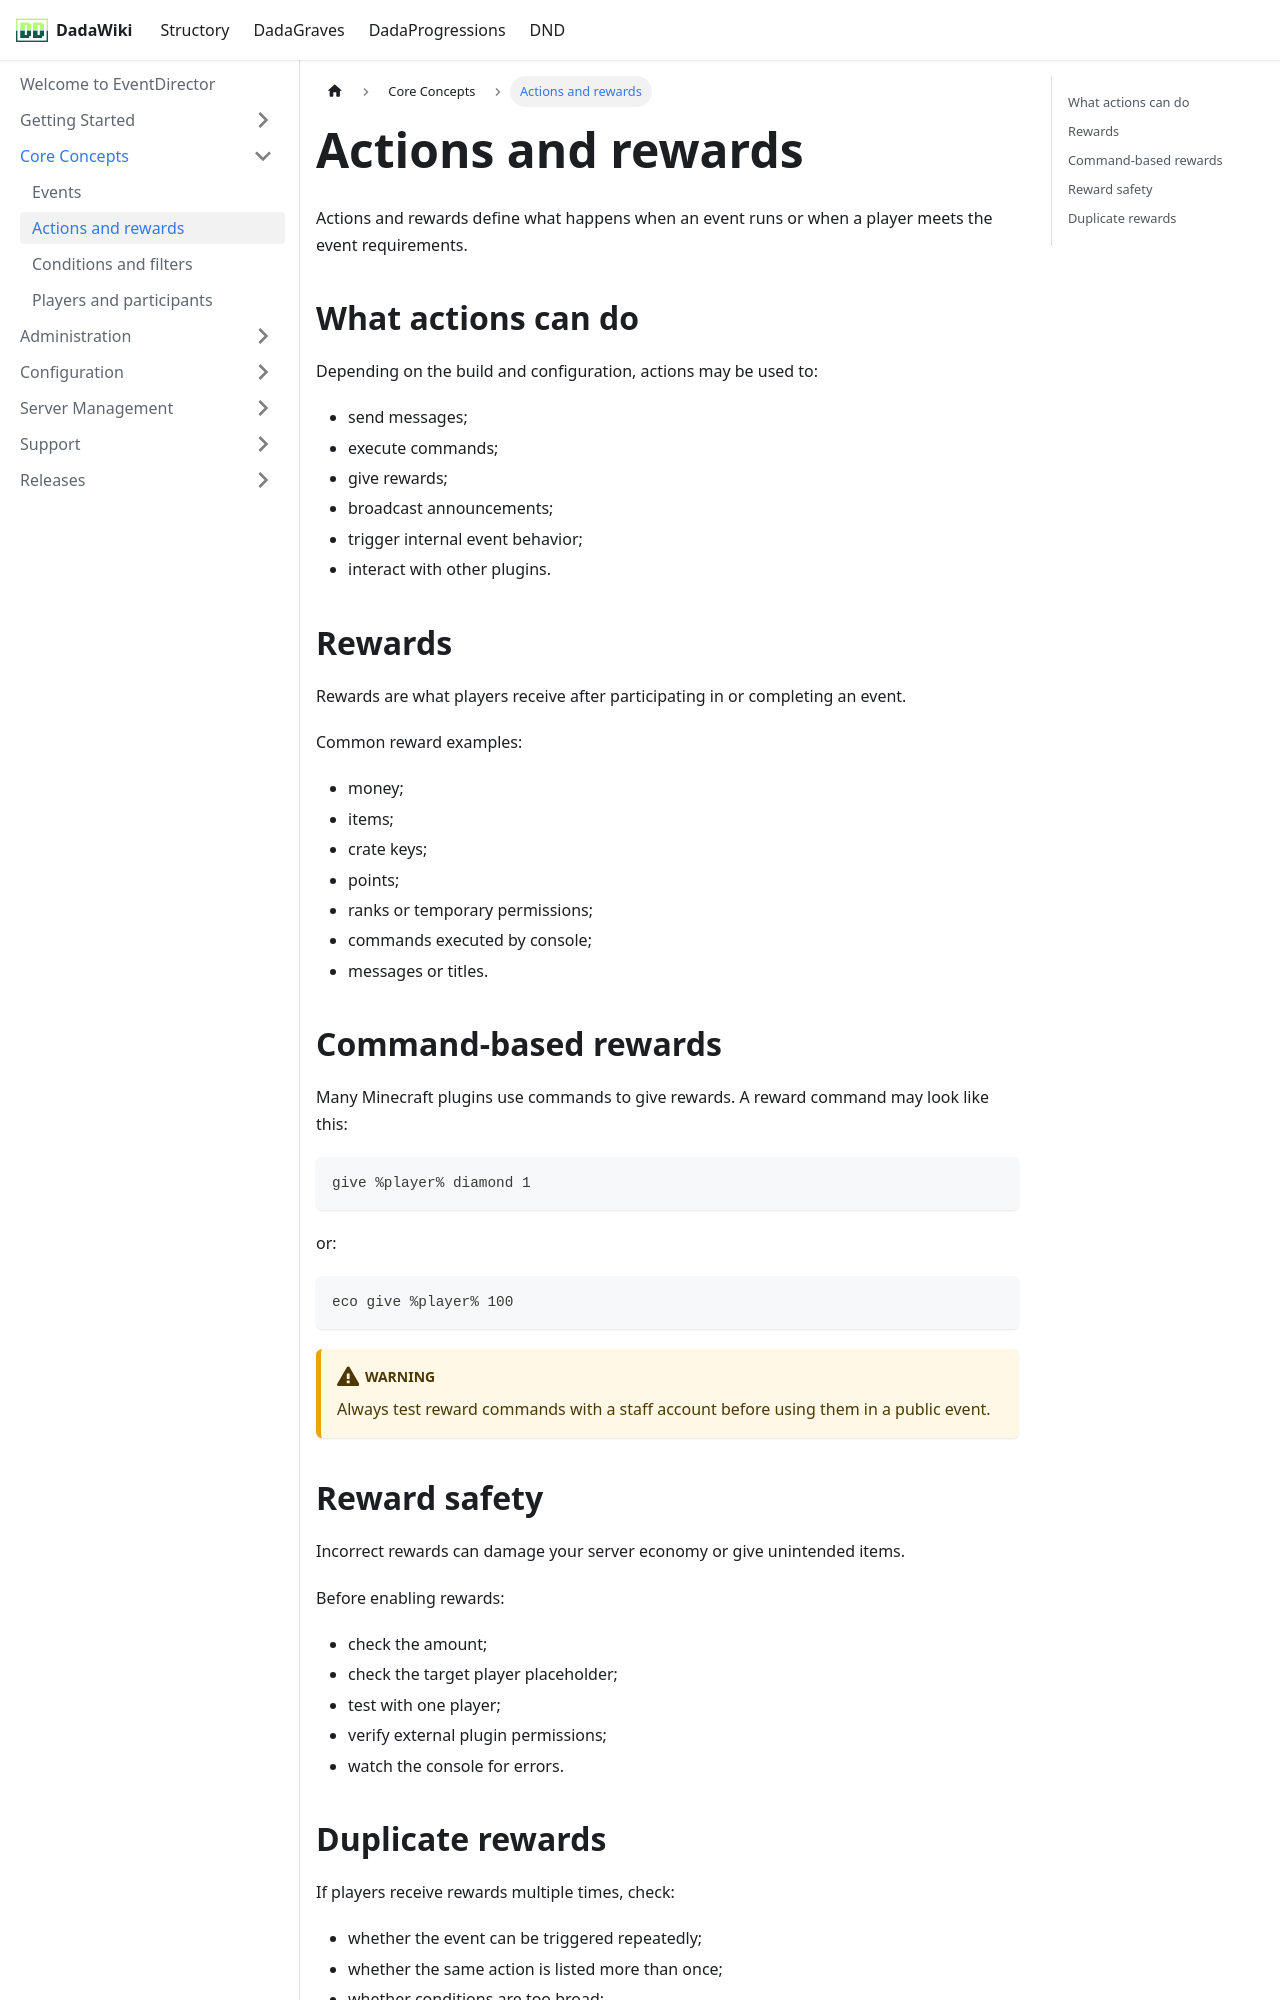

repository: andreadada/dadadocu · page: docs/eventdirector/core-concepts/actions-and-rewards/index.html · generator: docusaurus

---
sidebar_position: 2
title: Actions and rewards
---

# Actions and rewards

Actions and rewards define what happens when an event runs or when a player meets the event requirements.

## What actions can do

Depending on the build and configuration, actions may be used to:

- send messages;
- execute commands;
- give rewards;
- broadcast announcements;
- trigger internal event behavior;
- interact with other plugins.

## Rewards

Rewards are what players receive after participating in or completing an event.

Common reward examples:

- money;
- items;
- crate keys;
- points;
- ranks or temporary permissions;
- commands executed by console;
- messages or titles.

## Command-based rewards

Many Minecraft plugins use commands to give rewards. A reward command may look like this:

```txt
give %player% diamond 1
```

or:

```txt
eco give %player% 100
```

:::warning
Always test reward commands with a staff account before using them in a public event.
:::

## Reward safety

Incorrect rewards can damage your server economy or give unintended items.

Before enabling rewards:

- check the amount;
- check the target player placeholder;
- test with one player;
- verify external plugin permissions;
- watch the console for errors.
